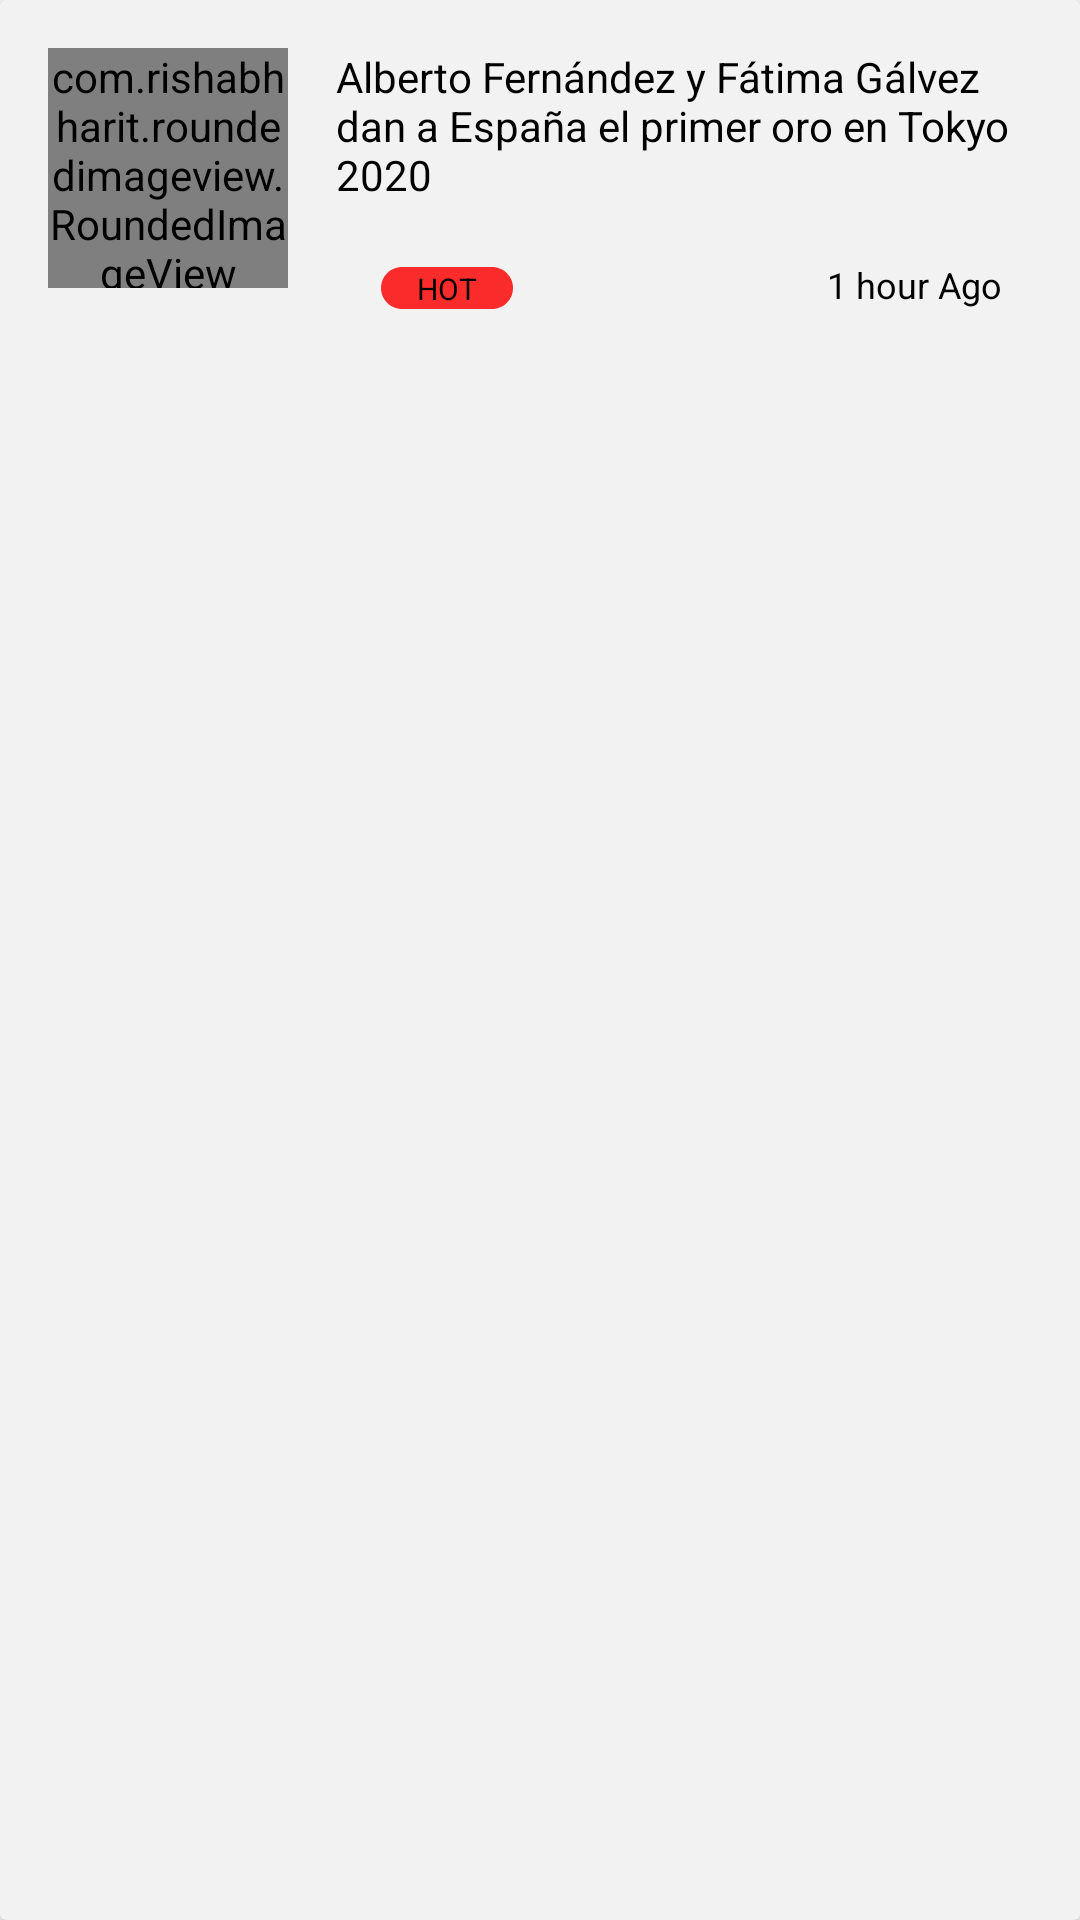

Layout XML and referenced resources for this Android screen:
<!-- AndroidManifest.xml: application theme Theme.EuropaPress -->
<!-- res/layout/top_news_layout.xml -->
<?xml version="1.0" encoding="utf-8"?>
<androidx.cardview.widget.CardView xmlns:android="http://schemas.android.com/apk/res/android"
    xmlns:tools="http://schemas.android.com/tools"
    android:layout_width="match_parent"
    android:layout_height="wrap_content"
    android:layout_margin="12dp"
    xmlns:app="http://schemas.android.com/apk/res-auto"
    app:cardBackgroundColor="@color/topnewsbg">

    <RelativeLayout
        android:layout_width="match_parent"
        android:layout_height="120dp"
        android:padding="16dp">

        <com.rishabhharit.roundedimageview.RoundedImageView
            app:cornerRadius="16dp"
            android:layout_width="80dp"
            android:layout_height="80dp"
            android:id="@+id/imageTopNews"
            android:adjustViewBounds="true"
            android:scaleType="centerCrop"
            android:src="@drawable/home_imageview_background"
            android:layout_alignParentStart="true"
            android:layout_alignParentTop="true"
            android:layout_marginEnd="16dp">
        </com.rishabhharit.roundedimageview.RoundedImageView>

        <TextView
            android:id="@+id/titleTopNews"
            android:layout_width="wrap_content"
            android:layout_height="wrap_content"
            android:text="Alberto Fernández y Fátima Gálvez dan a España el primer oro en Tokyo 2020"
            android:textColor="@color/black"
            android:layout_toEndOf="@+id/imageTopNews"
            android:layout_alignParentTop="true"
            android:textSize="14sp"
            android:maxLines = "3"
            android:ellipsize = "end"
            />


        <TextView
            android:id="@+id/timeTopNews"
            android:layout_width="wrap_content"
            android:layout_height="wrap_content"
            android:layout_alignParentEnd="true"
            android:layout_alignParentBottom="true"
            android:layout_marginEnd="10dp"
            android:layout_marginBottom="1dp"
            android:text="1 hour Ago"
            android:textColor="@color/black"
            android:textSize="12sp" />

        <ImageView
            android:id="@+id/imageView2"
            android:layout_width="wrap_content"
            android:layout_height="wrap_content"
            android:layout_alignParentBottom="true"
            android:layout_marginStart="15dp"
            android:layout_marginBottom="1dp"
            android:layout_toEndOf="@+id/imageTopNews"
            app:srcCompat="@drawable/ic_hot" />

        <TextView
            android:layout_width="wrap_content"
            android:layout_height="wrap_content"
            android:layout_alignParentBottom="true"
            android:layout_marginStart="27dp"
            android:layout_marginBottom="1dp"
            android:layout_toEndOf="@+id/imageTopNews"
            android:text="HOT"
            android:textSize="10sp"
            android:textColor="@color/black"
            tools:ignore="SmallSp" />


    </RelativeLayout>
</androidx.cardview.widget.CardView>
<!-- resources referenced by this layout -->
<resources>
  <color name="black">#FF000000</color>
  <color name="topnewsbg">#F2F2F2</color>
  <!-- drawable home_imageview_background: jpeg bitmap (drawable, 460563 bytes) -->
  <!-- drawable ic_hot (drawable) -->
  <vector
      xmlns:android="http://schemas.android.com/apk/res/android"
      xmlns:aapt="http://schemas.android.com/aapt"
      android:width="44dp"
      android:height="14dp"
      android:viewportWidth="44"
      android:viewportHeight="14"
      >
  
      <group>
  
          <clip-path
              android:pathData="M7 0H37C40.866 0 44 3.13401 44 7C44 10.866 40.866 14 37 14H7C3.13401 14 0 10.866 0 7C0 3.13401 3.13401 0 7 0Z"
              />
  
          <path
              android:pathData="M0 0V14H44V0"
              android:fillColor="#FA2B2B"
              />
  
      </group>
  
  </vector>
  <style name="Theme.EuropaPress" parent="Theme.MaterialComponents.DayNight.NoActionBar">
          
          <item name="colorPrimary">@color/purple_500</item>
          <item name="colorPrimaryVariant">@color/purple_700</item>
          <item name="colorOnPrimary">@color/white</item>
          
          <item name="colorSecondary">@color/teal_200</item>
          <item name="colorSecondaryVariant">@color/teal_700</item>
          <item name="colorOnSecondary">@color/black</item>
          
          <item name="android:statusBarColor" tools:targetApi="l">?attr/colorPrimaryVariant</item>
          
  
  
  
  
      </style>
  <color name="purple_500">#FF6200EE</color>
  <color name="purple_700">#FF3700B3</color>
  <color name="white">#FFFFFFFF</color>
  <color name="teal_200">#FF03DAC5</color>
  <color name="teal_700">#FF018786</color>
</resources>
